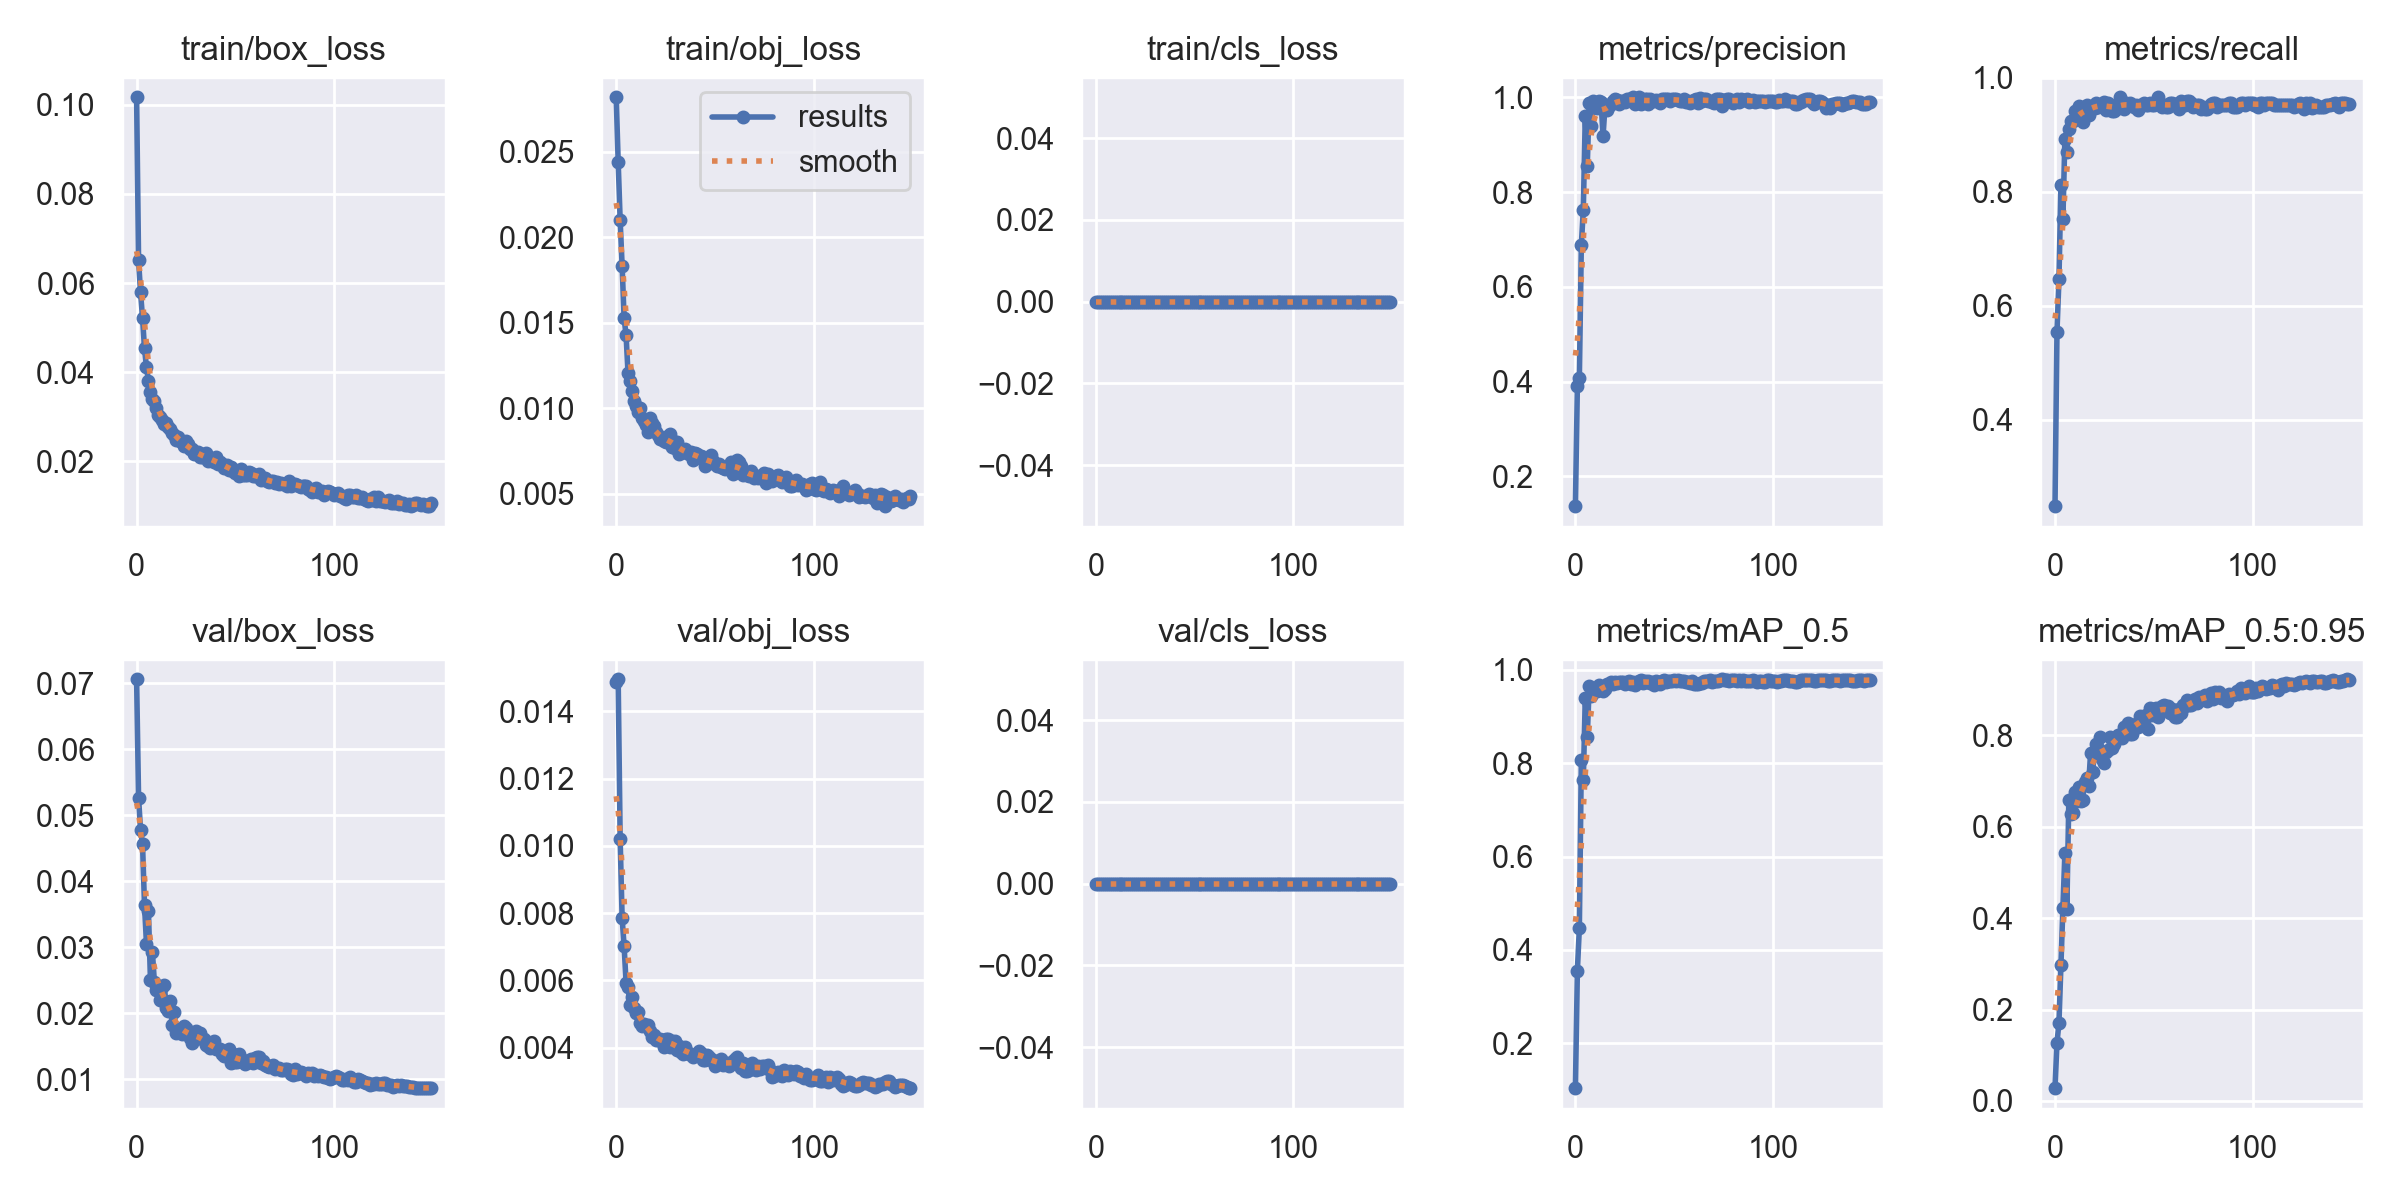

Source data for this figure (header and first rows):
epoch, train/box_loss, train/obj_loss, train/cls_loss, metrics/precision, metrics/recall, metrics/mAP_0.5, metrics/mAP_0.5:0.95, val/box_loss, val/obj_loss, val/cls_loss, x/lr0, x/lr1, x/lr2
0, 0.1017, 0.02817, 0, 0.137, 0.2483, 0.1032, 0.028, 0.07061, 0.01486, 0, 0.07068, 0.003258, 0.003258
1, 0.06509, 0.02441, 0, 0.3914, 0.5544, 0.3553, 0.1271, 0.05263, 0.01495, 0, 0.04064, 0.006547, 0.006547
2, 0.0579, 0.02097, 0, 0.4071, 0.6463, 0.4466, 0.1709, 0.04775, 0.0102, 0, 0.01055, 0.009793, 0.009793
3, 0.0522, 0.01832, 0, 0.6884, 0.8114, 0.8068, 0.2985, 0.04565, 0.007851, 0, 0.009802, 0.009802, 0.009802
4, 0.04533, 0.01527, 0, 0.7622, 0.7517, 0.7635, 0.4224, 0.03639, 0.007021, 0, 0.009802, 0.009802, 0.009802
5, 0.04111, 0.01425, 0, 0.9598, 0.8927, 0.9408, 0.5416, 0.03051, 0.005934, 0, 0.009736, 0.009736, 0.009736
6, 0.0381, 0.01202, 0, 0.8548, 0.8708, 0.8556, 0.4203, 0.03547, 0.005803, 0, 0.00967, 0.00967, 0.00967
7, 0.03555, 0.01161, 0, 0.9889, 0.9097, 0.9662, 0.6583, 0.02511, 0.005274, 0, 0.009604, 0.009604, 0.009604
8, 0.03404, 0.011, 0, 0.9389, 0.9252, 0.945, 0.6271, 0.02926, 0.005516, 0, 0.009538, 0.009538, 0.009538
9, 0.03362, 0.01042, 0, 0.9916, 0.9252, 0.9545, 0.6294, 0.02475, 0.005173, 0, 0.009472, 0.009472, 0.009472
10, 0.03206, 0.01012, 0, 0.985, 0.9422, 0.9574, 0.6751, 0.02354, 0.005036, 0, 0.009406, 0.009406, 0.009406
11, 0.03036, 0.009748, 0, 0.9767, 0.9354, 0.9552, 0.656, 0.02354, 0.005049, 0, 0.00934, 0.00934, 0.00934
12, 0.03007, 0.009978, 0, 0.9929, 0.9508, 0.9668, 0.6868, 0.02205, 0.004721, 0, 0.009274, 0.009274, 0.009274
13, 0.02926, 0.009417, 0, 0.9901, 0.9354, 0.9616, 0.6555, 0.02401, 0.004656, 0, 0.009208, 0.009208, 0.009208
14, 0.02839, 0.009233, 0, 0.9177, 0.9218, 0.9539, 0.6593, 0.02432, 0.004716, 0, 0.009142, 0.009142, 0.009142
15, 0.02865, 0.009014, 0, 0.9824, 0.9484, 0.9591, 0.6979, 0.02087, 0.004641, 0, 0.009076, 0.009076, 0.009076
16, 0.0278, 0.008622, 0, 0.9735, 0.9524, 0.9698, 0.7068, 0.0204, 0.004676, 0, 0.00901, 0.00901, 0.00901
17, 0.02736, 0.009391, 0, 0.9817, 0.9354, 0.9696, 0.6886, 0.02181, 0.004491, 0, 0.008944, 0.008944, 0.008944
18, 0.02643, 0.009096, 0, 0.9859, 0.9497, 0.974, 0.7606, 0.01823, 0.004304, 0, 0.008878, 0.008878, 0.008878
19, 0.02585, 0.008958, 0, 0.9922, 0.949, 0.9699, 0.7209, 0.02024, 0.004362, 0, 0.008812, 0.008812, 0.008812
20, 0.02481, 0.008578, 0, 0.9964, 0.9472, 0.9736, 0.7614, 0.01697, 0.004241, 0, 0.008746, 0.008746, 0.008746
21, 0.02539, 0.008448, 0, 0.9942, 0.9558, 0.9726, 0.7821, 0.0174, 0.004236, 0, 0.00868, 0.00868, 0.00868
22, 0.02449, 0.008162, 0, 0.9857, 0.949, 0.9735, 0.7705, 0.01745, 0.004265, 0, 0.008614, 0.008614, 0.008614
23, 0.02434, 0.008187, 0, 0.9923, 0.9524, 0.9744, 0.7957, 0.01682, 0.004223, 0, 0.008548, 0.008548, 0.008548
24, 0.02339, 0.008078, 0, 0.9925, 0.9524, 0.9734, 0.7484, 0.01812, 0.004013, 0, 0.008482, 0.008482, 0.008482
25, 0.02447, 0.007998, 0, 0.9895, 0.9571, 0.971, 0.7394, 0.01784, 0.004257, 0, 0.008416, 0.008416, 0.008416
26, 0.02381, 0.008351, 0, 0.9964, 0.9438, 0.9742, 0.7642, 0.01715, 0.004244, 0, 0.00835, 0.00835, 0.00835
27, 0.02269, 0.008462, 0, 0.9964, 0.9553, 0.9754, 0.7681, 0.01632, 0.004031, 0, 0.008284, 0.008284, 0.008284
28, 0.02276, 0.007747, 0, 0.9964, 0.9516, 0.9706, 0.7961, 0.01549, 0.004208, 0, 0.008218, 0.008218, 0.008218
29, 0.02171, 0.008083, 0, 1, 0.9416, 0.9742, 0.7721, 0.01647, 0.004085, 0, 0.008152, 0.008152, 0.008152
30, 0.02195, 0.00765, 0, 0.9858, 0.942, 0.9682, 0.7816, 0.01733, 0.004211, 0, 0.008086, 0.008086, 0.008086
31, 0.02214, 0.008023, 0, 0.9974, 0.9456, 0.9745, 0.796, 0.01672, 0.003943, 0, 0.00802, 0.00802, 0.00802
32, 0.02098, 0.007324, 0, 1, 0.9489, 0.9754, 0.7999, 0.01698, 0.004034, 0, 0.007954, 0.007954, 0.007954
33, 0.02091, 0.00751, 0, 0.9861, 0.9656, 0.9775, 0.8013, 0.01606, 0.003871, 0, 0.007888, 0.007888, 0.007888
34, 0.02166, 0.007422, 0, 0.9918, 0.9524, 0.9719, 0.795, 0.01604, 0.003806, 0, 0.007822, 0.007822, 0.007822
35, 0.02187, 0.00758, 0, 0.9964, 0.9463, 0.9757, 0.8174, 0.01525, 0.004028, 0, 0.007756, 0.007756, 0.007756
36, 0.02015, 0.007388, 0, 0.9964, 0.9557, 0.9735, 0.8048, 0.01508, 0.003877, 0, 0.00769, 0.00769, 0.00769
37, 0.0205, 0.007302, 0, 0.9859, 0.9549, 0.9762, 0.8277, 0.01481, 0.003821, 0, 0.007624, 0.007624, 0.007624
38, 0.02036, 0.00745, 0, 0.996, 0.9558, 0.9729, 0.8033, 0.0151, 0.003821, 0, 0.007558, 0.007558, 0.007558
39, 0.01978, 0.006974, 0, 0.9929, 0.9519, 0.9751, 0.804, 0.01584, 0.003723, 0, 0.007492, 0.007492, 0.007492
40, 0.02095, 0.007358, 0, 0.9921, 0.949, 0.9673, 0.8237, 0.01453, 0.003787, 0, 0.007426, 0.007426, 0.007426
41, 0.01947, 0.007293, 0, 0.9951, 0.9524, 0.9771, 0.8255, 0.01463, 0.003791, 0, 0.00736, 0.00736, 0.00736
42, 0.01989, 0.007143, 0, 0.9928, 0.9434, 0.9719, 0.8194, 0.01464, 0.003911, 0, 0.007294, 0.007294, 0.007294
43, 0.01941, 0.00719, 0, 0.9889, 0.9524, 0.9701, 0.8423, 0.01381, 0.003831, 0, 0.007228, 0.007228, 0.007228
44, 0.01849, 0.007155, 0, 0.996, 0.9524, 0.9761, 0.8309, 0.01349, 0.003631, 0, 0.007162, 0.007162, 0.007162
45, 0.01887, 0.006581, 0, 0.9964, 0.9554, 0.978, 0.8339, 0.01405, 0.003637, 0, 0.007096, 0.007096, 0.007096
46, 0.01917, 0.006926, 0, 0.996, 0.9524, 0.9748, 0.8446, 0.01372, 0.003776, 0, 0.00703, 0.00703, 0.00703
47, 0.01812, 0.006777, 0, 0.9957, 0.9524, 0.9756, 0.8136, 0.01465, 0.003727, 0, 0.006964, 0.006964, 0.006964
48, 0.01863, 0.007277, 0, 0.9918, 0.9558, 0.9771, 0.8608, 0.01246, 0.003617, 0, 0.006898, 0.006898, 0.006898
49, 0.01787, 0.00691, 0, 0.9961, 0.9524, 0.9763, 0.8446, 0.01383, 0.003617, 0, 0.006832, 0.006832, 0.006832
50, 0.01734, 0.006713, 0, 0.9964, 0.9523, 0.9775, 0.8568, 0.01269, 0.003442, 0, 0.006766, 0.006766, 0.006766
51, 0.0177, 0.006623, 0, 0.9964, 0.9557, 0.977, 0.8599, 0.01269, 0.003553, 0, 0.0067, 0.0067, 0.0067
52, 0.01667, 0.006709, 0, 0.9942, 0.966, 0.9785, 0.8403, 0.01386, 0.003575, 0, 0.006634, 0.006634, 0.006634
53, 0.01831, 0.00656, 0, 0.9915, 0.9524, 0.9756, 0.8558, 0.01288, 0.003665, 0, 0.006568, 0.006568, 0.006568
54, 0.01688, 0.006486, 0, 0.9916, 0.949, 0.9771, 0.8645, 0.01299, 0.00347, 0, 0.006502, 0.006502, 0.006502
55, 0.01684, 0.006435, 0, 0.9955, 0.9524, 0.977, 0.8672, 0.01228, 0.003508, 0, 0.006436, 0.006436, 0.006436
56, 0.01689, 0.006563, 0, 0.9907, 0.949, 0.9748, 0.8554, 0.01281, 0.003552, 0, 0.00637, 0.00637, 0.00637
57, 0.01752, 0.006678, 0, 0.9929, 0.9488, 0.9745, 0.8633, 0.01256, 0.00346, 0, 0.006304, 0.006304, 0.006304
58, 0.01749, 0.006858, 0, 0.9883, 0.9558, 0.9723, 0.8498, 0.013, 0.003504, 0, 0.006238, 0.006238, 0.006238
59, 0.01661, 0.00615, 0, 0.9921, 0.9558, 0.976, 0.8576, 0.01253, 0.003606, 0, 0.006172, 0.006172, 0.006172
... 90 more rows
